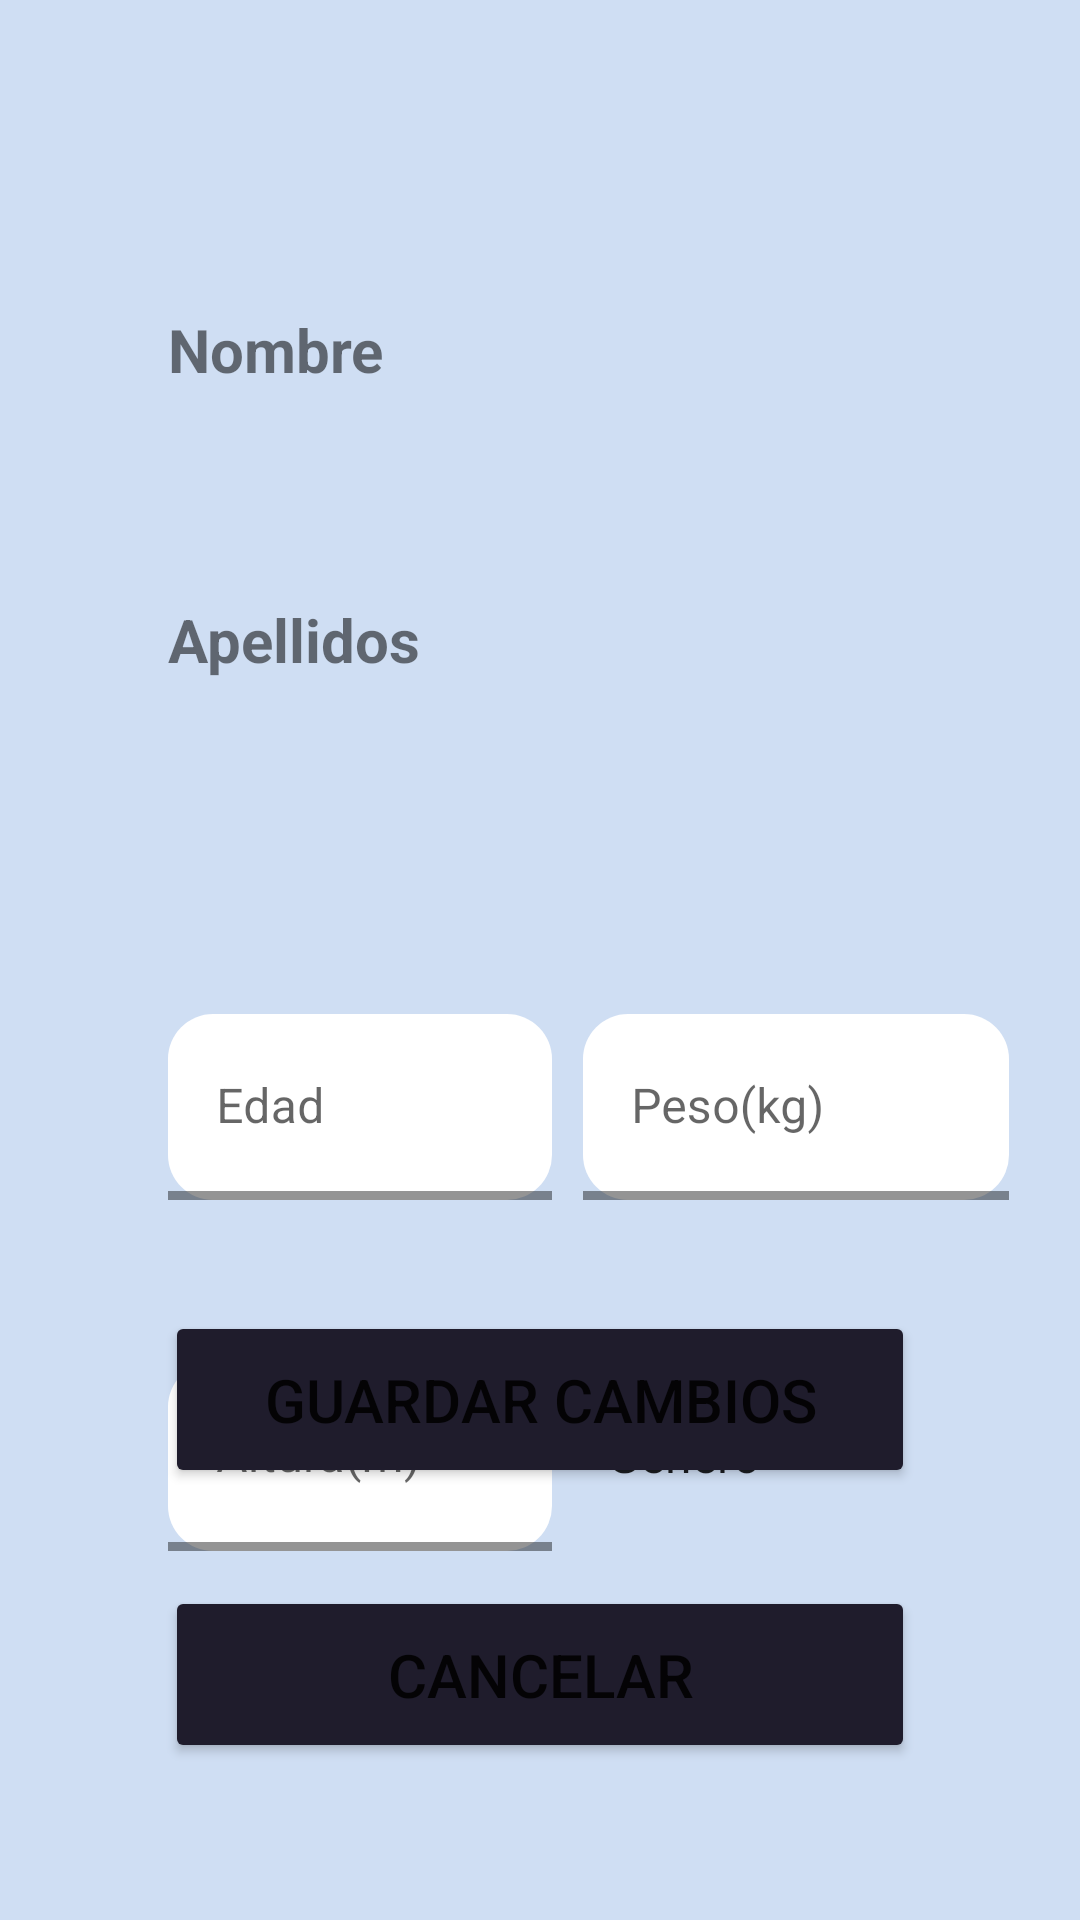

Reconstruct the res/layout file that produces this screen, plus the resources it refers to.
<!-- AndroidManifest.xml: application theme Theme.ProyectoVigHealth -->
<!-- res/layout/activity_editar_usuario.xml -->
<?xml version="1.0" encoding="utf-8"?>
<androidx.constraintlayout.widget.ConstraintLayout xmlns:android="http://schemas.android.com/apk/res/android"
    xmlns:app="http://schemas.android.com/apk/res-auto"
    xmlns:tools="http://schemas.android.com/tools"
    android:layout_width="match_parent"
    android:layout_height="match_parent"
    android:background="@color/softBlue"
    tools:context=".EditarUsuarioActivity">

    <TextView
        android:layout_width="wrap_content"
        android:layout_height="wrap_content"
        android:layout_marginStart="56dp"
        android:text="@string/tv_ed_nombre"
        android:textSize="20sp"
        android:textStyle="bold"
        android:textAlignment="viewStart"
        app:layout_constraintBottom_toTopOf="@+id/tvNombreUsuario"
        app:layout_constraintStart_toStartOf="parent" />

    <TextView
        android:id="@+id/tvNombreUsuario"
        android:layout_width="294dp"
        android:layout_height="wrap_content"
        android:layout_marginTop="130sp"
        android:ems="10"
        tools:text="Jose Antonio"
        android:textSize="35sp"
        android:textAlignment="center"
        app:layout_constraintEnd_toEndOf="parent"
        app:layout_constraintHorizontal_bias="0.495"
        app:layout_constraintStart_toStartOf="parent"
        app:layout_constraintTop_toTopOf="parent" />

    <TextView
        android:layout_width="wrap_content"
        android:layout_height="wrap_content"
        android:layout_marginStart="56dp"
        android:text="@string/tv_ed_apellidos"
        android:textSize="20sp"
        android:textStyle="bold"
        android:textAlignment="viewStart"
        app:layout_constraintBottom_toTopOf="@+id/tvApellidosUsuario"
        app:layout_constraintStart_toStartOf="parent" />

    <TextView
        android:id="@+id/tvApellidosUsuario"
        android:layout_width="294dp"
        android:layout_height="wrap_content"
        android:layout_marginTop="50sp"
        android:ems="10"
        android:textSize="35sp"
        android:textAlignment="center"
        tools:text="Cabeza Sanchez"
        app:layout_constraintEnd_toEndOf="parent"
        app:layout_constraintHorizontal_bias="0.495"
        app:layout_constraintStart_toStartOf="parent"
        app:layout_constraintTop_toBottomOf="@+id/tvNombreUsuario" />

    <Spinner
        android:id="@+id/spEdGenero"
        android:layout_width="142dp"
        android:layout_height="62dp"
        android:layout_marginTop="454dp"
        android:entries="@array/genero"
        android:prompt="@string/sp_genero"
        android:hint="@string/sp_genero"
        android:background="@drawable/spinner_background"
        app:layout_constraintEnd_toEndOf="parent"
        app:layout_constraintHorizontal_bias="0.305"
        app:layout_constraintStart_toEndOf="@+id/tiEdAltura"
        app:layout_constraintTop_toTopOf="parent" />

    <com.google.android.material.textfield.TextInputLayout
        android:id="@+id/tiEdAltura"
        style="@style/Widget.MaterialComponents.TextInputLayout.FilledBox.Dense"
        android:layout_width="wrap_content"
        android:layout_height="wrap_content"
        app:boxStrokeColor="@color/blackGS"
        app:boxStrokeWidth="3sp"
        app:boxBackgroundColor="@color/white"
        app:boxCornerRadiusBottomStart="15sp"
        app:boxCornerRadiusBottomEnd="15sp"
        app:boxCornerRadiusTopStart="15sp"
        app:boxCornerRadiusTopEnd="15sp"
        app:layout_constraintStart_toStartOf="parent"
        app:layout_constraintTop_toTopOf="parent">

    <EditText
        android:id="@+id/etEdAlturaUsuario"
        android:layout_width="128dp"
        android:layout_height="63dp"
        android:layout_marginStart="56dp"
        android:layout_marginTop="454dp"
        android:autofillHints="Introduzca su altura"
        android:ems="10"
        android:hint="@string/et_altura_usuario"
        android:inputType="numberDecimal"
        android:textColorHint="#757575"
         />

    </com.google.android.material.textfield.TextInputLayout>

    <com.google.android.material.textfield.TextInputLayout
        android:id="@+id/tiEdEdad"
        style="@style/Widget.MaterialComponents.TextInputLayout.FilledBox.Dense"
        android:layout_width="wrap_content"
        android:layout_height="wrap_content"
        app:boxStrokeColor="@color/blackGS"
        app:boxStrokeWidth="3sp"
        app:boxBackgroundColor="@color/white"
        app:boxCornerRadiusBottomStart="15sp"
        app:boxCornerRadiusBottomEnd="15sp"
        app:boxCornerRadiusTopStart="15sp"
        app:boxCornerRadiusTopEnd="15sp"
        app:layout_constraintStart_toStartOf="parent"
        app:layout_constraintTop_toTopOf="parent">

    <EditText
        android:id="@+id/etEdEdadUsuario"
        android:layout_width="128dp"
        android:layout_height="62dp"
        android:layout_marginStart="56dp"
        android:layout_marginTop="338dp"
        android:autofillHints="Introduzca su edad"
        android:ems="10"
        android:hint="@string/et_edad_usuario"
        android:inputType="number"
        android:textColorHint="#757575" />

    </com.google.android.material.textfield.TextInputLayout>

    <com.google.android.material.textfield.TextInputLayout
        android:id="@+id/tiEdPeso"
        style="@style/Widget.MaterialComponents.TextInputLayout.FilledBox.Dense"
        android:layout_width="wrap_content"
        android:layout_height="wrap_content"
        app:boxStrokeColor="@color/blackGS"
        app:boxStrokeWidth="3sp"
        app:boxBackgroundColor="@color/white"
        app:boxCornerRadiusBottomStart="15sp"
        app:boxCornerRadiusBottomEnd="15sp"
        app:boxCornerRadiusTopStart="15sp"
        app:boxCornerRadiusTopEnd="15sp"
        app:layout_constraintEnd_toEndOf="parent"
        app:layout_constraintHorizontal_bias="0.305"
        app:layout_constraintStart_toEndOf="@+id/tiEdEdad"
        app:layout_constraintTop_toTopOf="parent" >

    <EditText
        android:id="@+id/etEdPesoUsuario"
        android:layout_width="142dp"
        android:layout_height="62dp"
        android:layout_marginTop="338dp"
        android:autofillHints="Introduzca su peso"
        android:ems="10"
        android:hint="@string/et_peso_usuario"
        android:inputType="numberDecimal"
        android:textColorHint="#757575"
       />

    </com.google.android.material.textfield.TextInputLayout>

    <Button
        android:id="@+id/btnEditarUsuario"
        android:layout_width="250dp"
        android:layout_height="59dp"
        android:layout_marginBottom="144dp"
        android:text="@string/btn_user_ed_ok"
        android:textSize="20sp"
        android:backgroundTint="@color/blackGS"
        app:layout_constraintBottom_toBottomOf="parent"
        app:layout_constraintEnd_toEndOf="parent"
        app:layout_constraintStart_toStartOf="parent" />

    <Button
        android:id="@+id/btnCanecelarEditar"
        android:layout_width="250dp"
        android:layout_height="59dp"
        android:layout_marginTop="10sp"
        android:layout_marginBottom="30sp"
        android:text="@string/btn_cancel_ed_us"
        android:textSize="20sp"
        android:backgroundTint="@color/blackGS"
        app:layout_constraintTop_toBottomOf="@+id/btnEditarUsuario"
        app:layout_constraintBottom_toBottomOf="parent"
        app:layout_constraintEnd_toEndOf="parent"
        app:layout_constraintStart_toStartOf="parent" />

</androidx.constraintlayout.widget.ConstraintLayout>
<!-- resources referenced by this layout -->
<resources>
  <string-array name="genero">
          <item>Género</item>
          <item>Hombre</item>
          <item>Mujer</item>
          <item>No binario</item>
          <item>Sin genero</item>
          <item>Otro</item>
      </string-array>
  <color name="blackGS">#1F1C2C</color>
  <color name="softBlue">#CFDEF3</color>
  <color name="white">#FFFFFFFF</color>
  <!-- drawable spinner_background (drawable) -->
  <?xml version="1.0" encoding="utf-8"?>
  <selector xmlns:android="http://schemas.android.com/apk/res/android">
  <item><layer-list>
      <item>
          <shape>
              <solid android:color="@color/white">
              </solid>
              <corners android:radius="15sp"/>
  
              <padding
                  android:bottom="10sp"
                  android:left="10sp"
                  android:right="10sp"
                  android:top="10sp"/>
              <stroke
                  android:width="3sp"
                  android:color="@color/grey"/>
          </shape>
      </item>
      <item
          android:drawable="@drawable/menu_down"
          android:gravity="end"/>
  </layer-list></item>
  </selector>
  <string name="btn_cancel_ed_us">Cancelar</string>
  <string name="btn_user_ed_ok">Guardar cambios</string>
  <string name="et_altura_usuario">Altura(m)</string>
  <string name="et_edad_usuario">Edad</string>
  <string name="et_peso_usuario">Peso(kg)</string>
  <string name="sp_genero">Género</string>
  <string name="tv_ed_apellidos">Apellidos</string>
  <string name="tv_ed_nombre">Nombre</string>
  <style name="Theme.ProyectoVigHealth" parent="Theme.MaterialComponents.DayNight.DarkActionBar">
          
          <item name="colorPrimary">@color/purple_500</item>
          <item name="colorPrimaryVariant">@color/purple_700</item>
          <item name="colorOnPrimary">@color/white</item>
          
          <item name="colorSecondary">@color/teal_200</item>
          <item name="colorSecondaryVariant">@color/teal_700</item>
          <item name="colorOnSecondary">@color/black</item>
          
          <item name="android:statusBarColor">?attr/colorPrimaryVariant</item>
          
      </style>
  <color name="grey">#9e9e9e</color>
  <color name="purple_500">#FF6200EE</color>
  <color name="purple_700">#FF3700B3</color>
  <color name="teal_200">#FF03DAC5</color>
  <color name="teal_700">#FF018786</color>
  <color name="black">#FF000000</color>
</resources>
